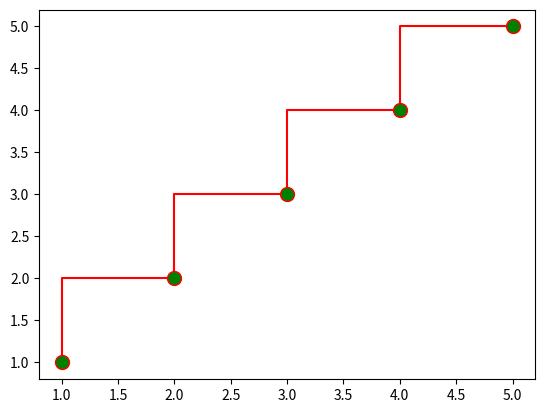

Here is the Python script that generated this plot:
import matplotlib.pyplot as plt
x=[1,2,3,4,5]
y=[1,2,3,4,5]
plt.step(x,y,marker="o",color="r",mfc="g",ms=10  )
plt.show()
